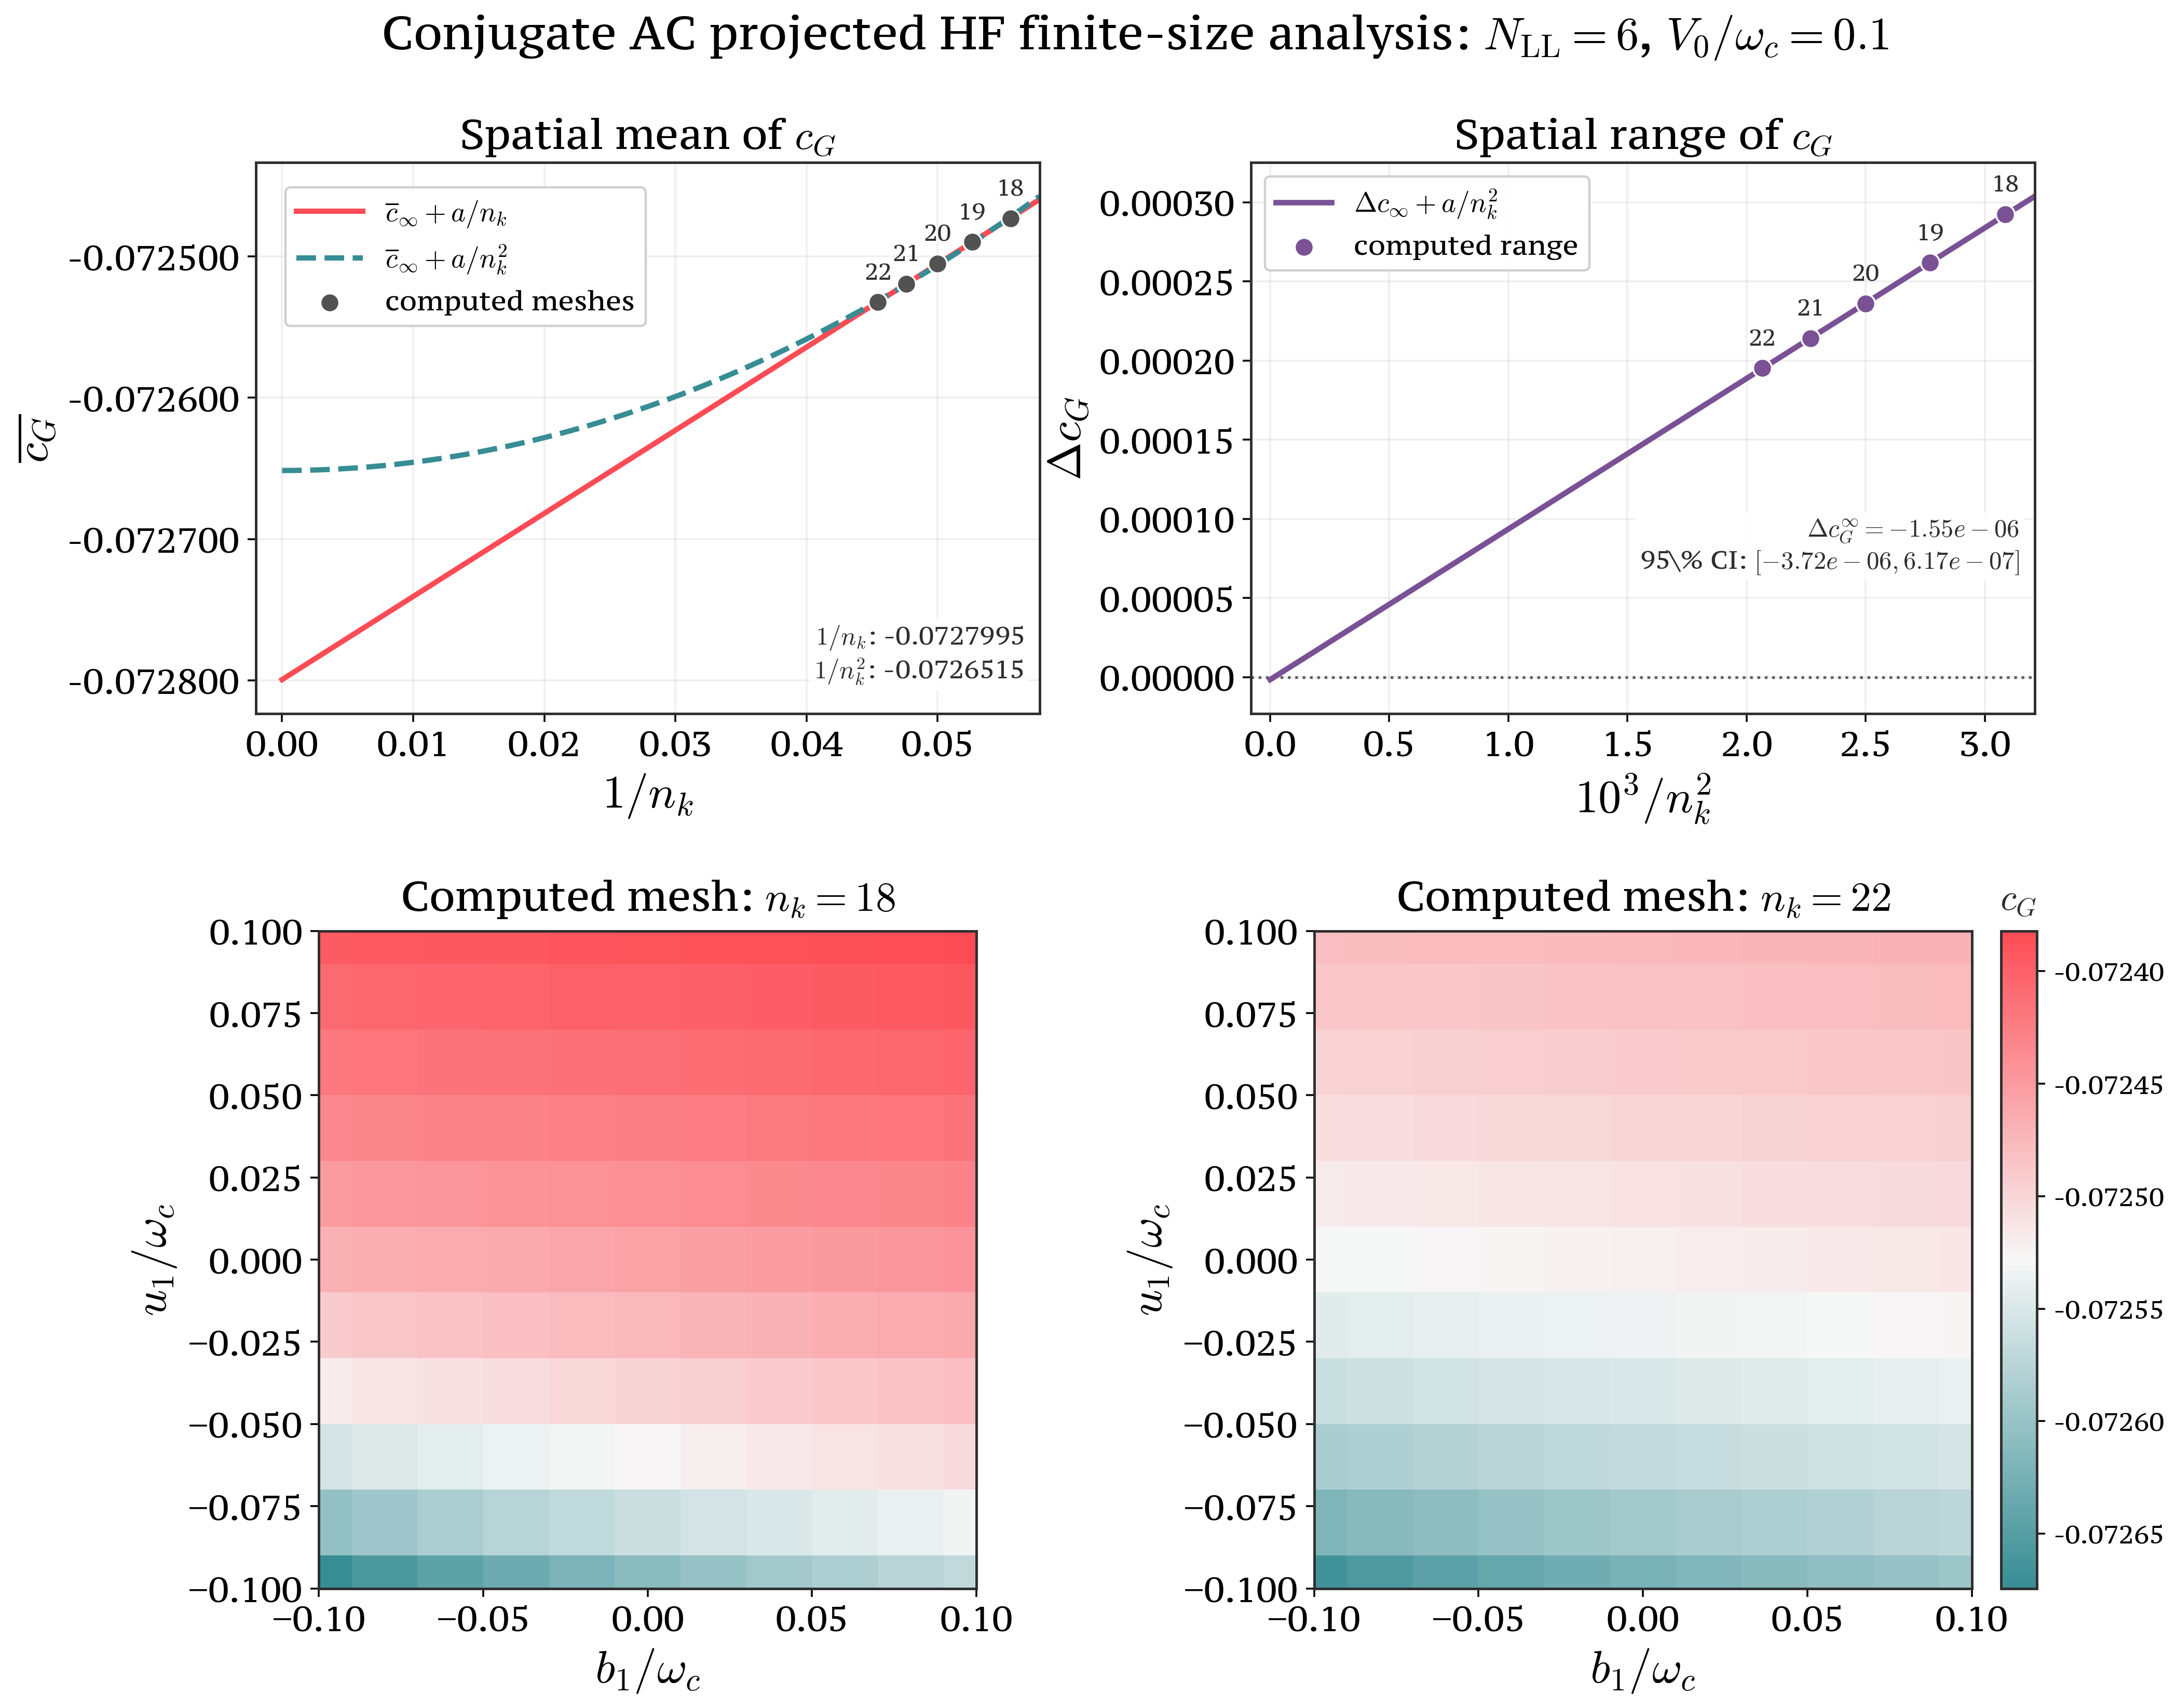

Data behind this chart, as committed beside it:
b1, u1, cG_nk18, cG_nk19, cG_nk20, cG_nk21, cG_nk22, cG_nk_last_minus_first, cG_span_across_computed_n_k
-0.1, -0.1, -0.07267, -0.07267, -0.07267, -0.07267, -0.07267, 8.93252339093098e-06, 8.93252339093098e-06
-0.1, -0.08, -0.0726, -0.07261, -0.07261, -0.07261, -0.07262, -1.498378795744548e-05, 1.498378795744548e-05
-0.1, -0.06, -0.07255, -0.07256, -0.07257, -0.07258, -0.07259, -3.195947547857125e-05, 3.195947547857125e-05
-0.1, -0.04, -0.07252, -0.07253, -0.07254, -0.07255, -0.07256, -4.440302818198294e-05, 4.440302818198294e-05
-0.1, -0.02, -0.07249, -0.07251, -0.07252, -0.07253, -0.07254, -5.385403984600745e-05, 5.385403984600745e-05
-0.1, 0, -0.07247, -0.07249, -0.0725, -0.07252, -0.07253, -6.129900326105886e-05, 6.129900326105886e-05
-0.1, 0.02, -0.07245, -0.07247, -0.07249, -0.0725, -0.07252, -6.737593958971999e-05, 6.737593958971999e-05
-0.1, 0.04, -0.07243, -0.07246, -0.07247, -0.07249, -0.07251, -7.250220091101212e-05, 7.250220091101212e-05
-0.1, 0.06, -0.07242, -0.07244, -0.07246, -0.07248, -0.0725, -7.695374585170445e-05, 7.695374585170445e-05
-0.1, 0.08, -0.07241, -0.07243, -0.07245, -0.07247, -0.07249, -8.091464856334329e-05, 8.091464856334329e-05
-0.1, 0.1, -0.0724, -0.07242, -0.07244, -0.07246, -0.07248, -8.450843807275565e-05, 8.450843807275565e-05
-0.08, -0.1, -0.07266, -0.07266, -0.07265, -0.07265, -0.07266, 3.740876880362065e-06, 4.424822368551129e-06
-0.08, -0.08, -0.07259, -0.0726, -0.0726, -0.07261, -0.07261, -1.841445280864606e-05, 1.841445280864606e-05
-0.08, -0.06, -0.07255, -0.07256, -0.07257, -0.07257, -0.07258, -3.42892391619054e-05, 3.42892391619054e-05
-0.08, -0.04, -0.07251, -0.07253, -0.07254, -0.07255, -0.07256, -4.603958713408907e-05, 4.603958713408907e-05
-0.08, -0.02, -0.07249, -0.0725, -0.07252, -0.07253, -0.07254, -5.50484539952184e-05, 5.50484539952184e-05
-0.08, 0, -0.07247, -0.07248, -0.0725, -0.07251, -0.07253, -6.220658351818731e-05, 6.220658351818731e-05
-0.08, 0.02, -0.07245, -0.07247, -0.07249, -0.0725, -0.07252, -6.809335772517411e-05, 6.809335772517411e-05
-0.08, 0.04, -0.07243, -0.07245, -0.07247, -0.07249, -0.07251, -7.30899072763358e-05, 7.30899072763358e-05
-0.08, 0.06, -0.07242, -0.07244, -0.07246, -0.07248, -0.0725, -7.744959300265419e-05, 7.744959300265419e-05
-0.08, 0.08, -0.07241, -0.07243, -0.07245, -0.07247, -0.07249, -8.134227896387791e-05, 8.134227896387791e-05
-0.08, 0.1, -0.07239, -0.07242, -0.07244, -0.07246, -0.07248, -8.488253087847453e-05, 8.488253087847453e-05
-0.06, -0.1, -0.07265, -0.07264, -0.07264, -0.07264, -0.07265, -1.004739625734552e-06, 2.615599443311911e-06
-0.06, -0.08, -0.07259, -0.07259, -0.0726, -0.0726, -0.07261, -2.158081395661759e-05, 2.158081395661759e-05
-0.06, -0.06, -0.07254, -0.07255, -0.07256, -0.07257, -0.07258, -3.646308748124494e-05, 3.646308748124494e-05
-0.06, -0.04, -0.07251, -0.07252, -0.07254, -0.07255, -0.07256, -4.758422715715749e-05, 4.758422715715749e-05
-0.06, -0.02, -0.07248, -0.0725, -0.07251, -0.07253, -0.07254, -5.618865834078335e-05, 5.618865834078335e-05
-0.06, 0, -0.07246, -0.07248, -0.0725, -0.07251, -0.07253, -6.308214403921708e-05, 6.308214403921708e-05
-0.06, 0.02, -0.07245, -0.07247, -0.07248, -0.0725, -0.07251, -6.879175340596122e-05, 6.879175340596122e-05
-0.06, 0.04, -0.07243, -0.07245, -0.07247, -0.07249, -0.0725, -7.366612604797762e-05, 7.366612604797762e-05
-0.06, 0.06, -0.07242, -0.07244, -0.07246, -0.07248, -0.07249, -7.793824765879587e-05, 7.793824765879587e-05
-0.06, 0.08, -0.0724, -0.07243, -0.07245, -0.07247, -0.07249, -8.17651122473062e-05, 8.17651122473062e-05
-0.06, 0.1, -0.07239, -0.07242, -0.07244, -0.07246, -0.07248, -8.525313750583352e-05, 8.525313750583352e-05
-0.04, -0.1, -0.07263, -0.07263, -0.07263, -0.07264, -0.07264, -5.354582873914882e-06, 5.598434375114758e-06
-0.04, -0.08, -0.07258, -0.07258, -0.07259, -0.0726, -0.0726, -2.451179178317164e-05, 2.451179178317164e-05
-0.04, -0.06, -0.07254, -0.07255, -0.07256, -0.07257, -0.07258, -3.849732267302564e-05, 3.849732267302564e-05
-0.04, -0.04, -0.07251, -0.07252, -0.07253, -0.07254, -0.07255, -4.904601463821823e-05, 4.904601463821823e-05
-0.04, -0.02, -0.07248, -0.0725, -0.07251, -0.07253, -0.07254, -5.727961071815002e-05, 5.727961071815002e-05
-0.04, 0, -0.07246, -0.07248, -0.0725, -0.07251, -0.07252, -6.39283206059077e-05, 6.39283206059077e-05
-0.04, 0.02, -0.07244, -0.07246, -0.07248, -0.0725, -0.07251, -6.947246125137141e-05, 6.947246125137141e-05
-0.04, 0.04, -0.07243, -0.07245, -0.07247, -0.07249, -0.0725, -7.423147781057682e-05, 7.423147781057682e-05
-0.04, 0.06, -0.07242, -0.07244, -0.07246, -0.07248, -0.07249, -7.841995587160033e-05, 7.841995587160033e-05
-0.04, 0.08, -0.0724, -0.07243, -0.07245, -0.07247, -0.07248, -8.21832159317859e-05, 8.21832159317859e-05
-0.04, 0.1, -0.07239, -0.07242, -0.07244, -0.07246, -0.07248, -8.562025824633557e-05, 8.562025824633557e-05
-0.02, -0.1, -0.07262, -0.07262, -0.07262, -0.07263, -0.07263, -9.35271271478022e-06, 9.35271271478022e-06
-0.02, -0.08, -0.07257, -0.07258, -0.07258, -0.07259, -0.0726, -2.723272298982282e-05, 2.723272298982282e-05
-0.02, -0.06, -0.07253, -0.07254, -0.07255, -0.07256, -0.07257, -4.040626323983942e-05, 4.040626323983942e-05
-0.02, -0.04, -0.0725, -0.07252, -0.07253, -0.07254, -0.07255, -5.043294156049927e-05, 5.043294156049927e-05
-0.02, -0.02, -0.07248, -0.07249, -0.07251, -0.07252, -0.07254, -5.832569952386735e-05, 5.832569952386735e-05
-0.02, 0, -0.07246, -0.07248, -0.07249, -0.07251, -0.07252, -6.474745872198095e-05, 6.474745872198095e-05
-0.02, 0.02, -0.07244, -0.07246, -0.07248, -0.0725, -0.07251, -7.013667999712647e-05, 7.013667999712647e-05
-0.02, 0.04, -0.07243, -0.07245, -0.07247, -0.07249, -0.0725, -7.478653226941634e-05, 7.478653226941634e-05
-0.02, 0.06, -0.07241, -0.07244, -0.07246, -0.07248, -0.07249, -7.889495874299768e-05, 7.889495874299768e-05
-0.02, 0.08, -0.0724, -0.07243, -0.07245, -0.07247, -0.07248, -8.259667620141853e-05, 8.259667620141853e-05
-0.02, 0.1, -0.07239, -0.07242, -0.07244, -0.07246, -0.07248, -8.598392287774426e-05, 8.598392287774426e-05
0, -0.1, -0.07261, -0.07261, -0.07262, -0.07262, -0.07262, -1.303776957208014e-05, 1.303776957208014e-05
0, -0.08, -0.07256, -0.07257, -0.07258, -0.07258, -0.07259, -2.976583536976052e-05, 2.976583536976052e-05
0, -0.06, -0.07253, -0.07254, -0.07255, -0.07256, -0.07257, -4.220250793145197e-05, 4.220250793145197e-05
0, -0.04, -0.0725, -0.07251, -0.07253, -0.07254, -0.07255, -5.175206751290018e-05, 5.175206751290018e-05
0, -0.02, -0.07247, -0.07249, -0.07251, -0.07252, -0.07253, -5.933081904285764e-05, 5.933081904285764e-05
... 61 more rows
